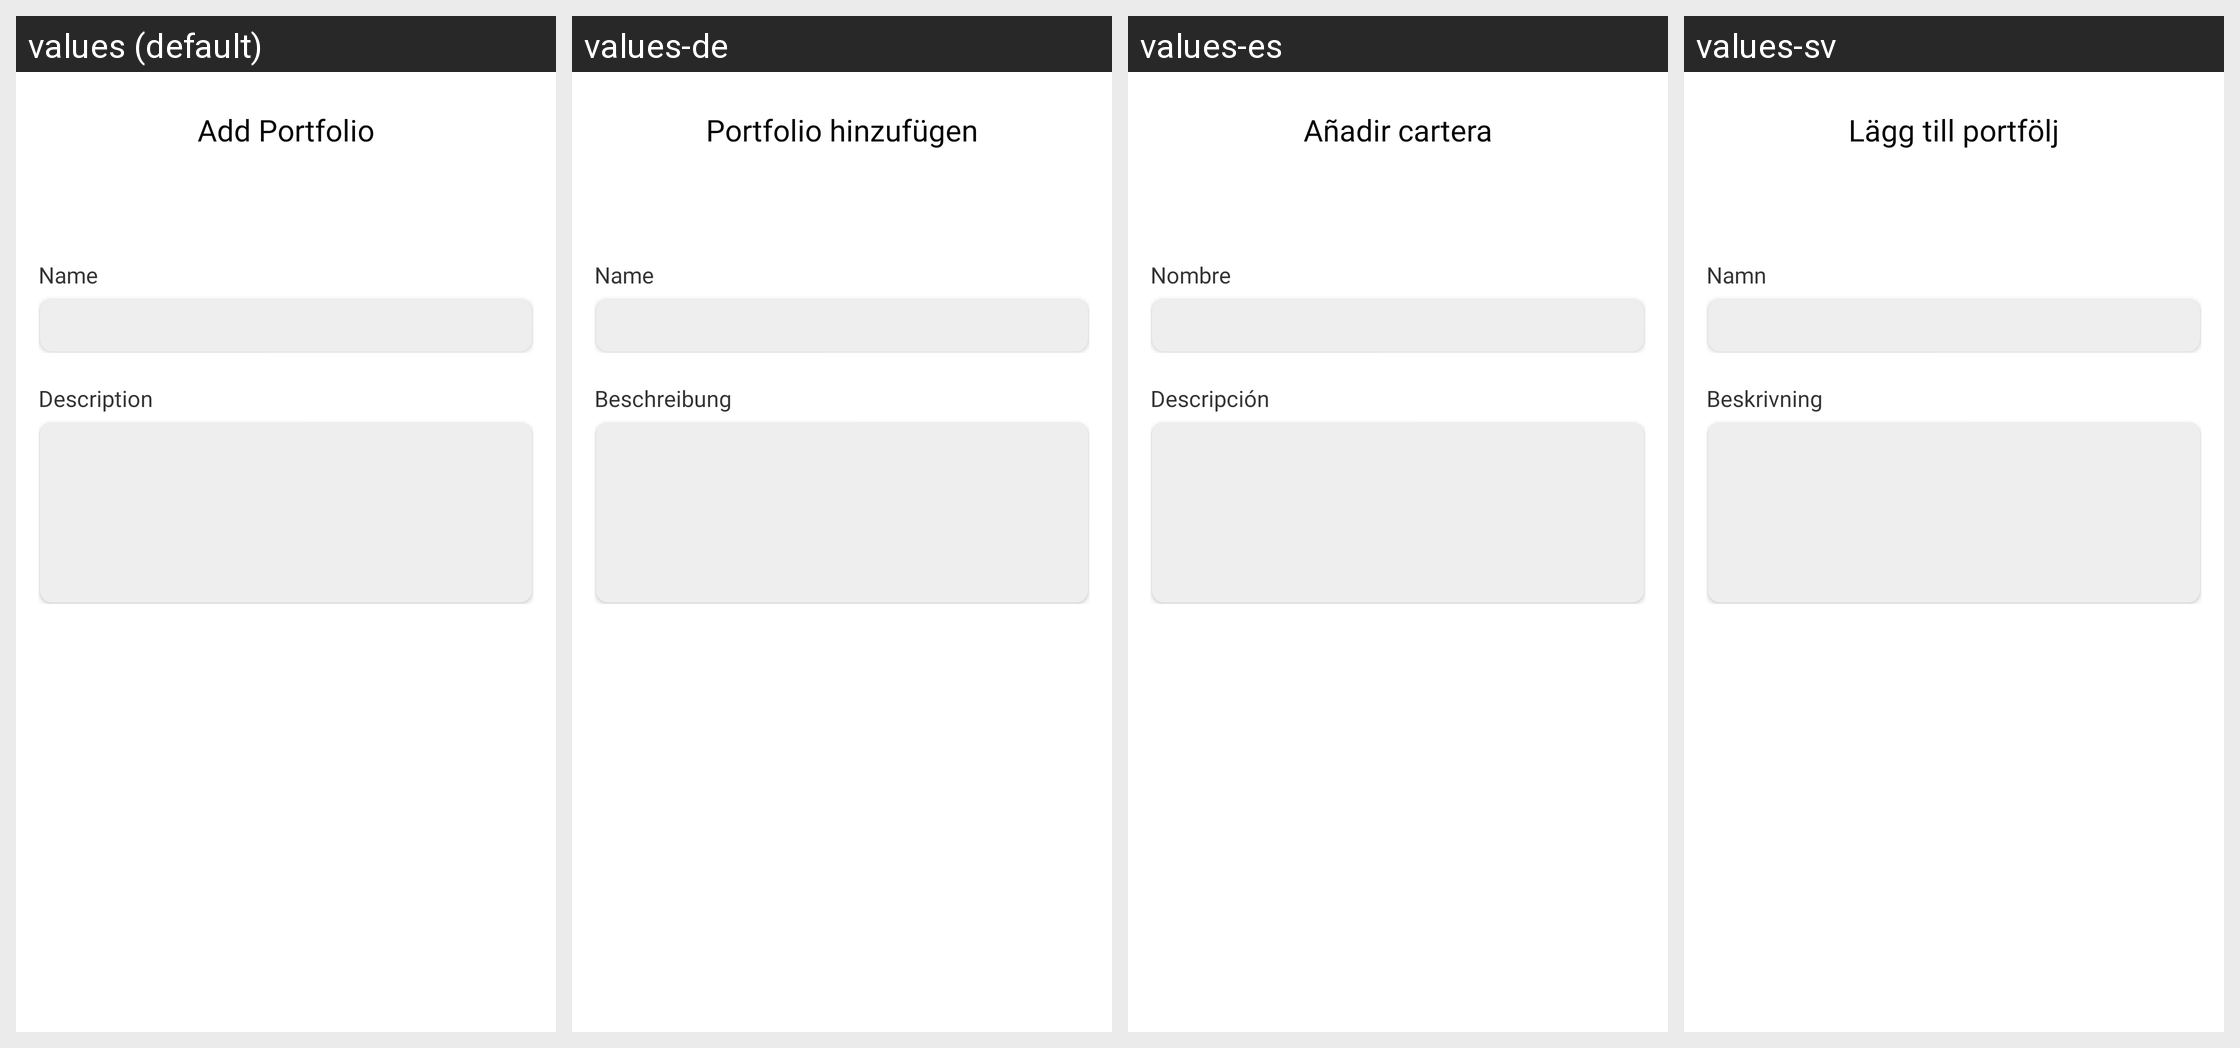

This grid shows one Android layout under several languages. Give, for every string resource on the screen, its name, the default text and each shown locale's text.
Android screen res/layout/activity_add_portfolio.xml rendered under 4 locales, left to right: values (default), values-de, values-es, values-sv. Device: Nexus 5 (rendered at 1080×1920; each locale shown at half size, 540×960, under a caption strip naming it); theme Theme.MoneyManager.
Other locales in the repository, not shown: values-en, values-fr, values-ja, values-nl, values-ru.
Strings drawn on this screen, with the default value and each locale's value (text and hints the layout hard-codes, and strings that could not be matched under every locale, appear in the picture but are not listed):

add_portfolio
  values: Add Portfolio
  values-de: Portfolio hinzufügen
  values-es: Añadir cartera
  values-sv: Lägg till portfölj

name
  values: Name
  values-de: Name
  values-es: Nombre
  values-sv: Namn

description
  values: Description
  values-de: Beschreibung
  values-es: Descripción
  values-sv: Beskrivning
